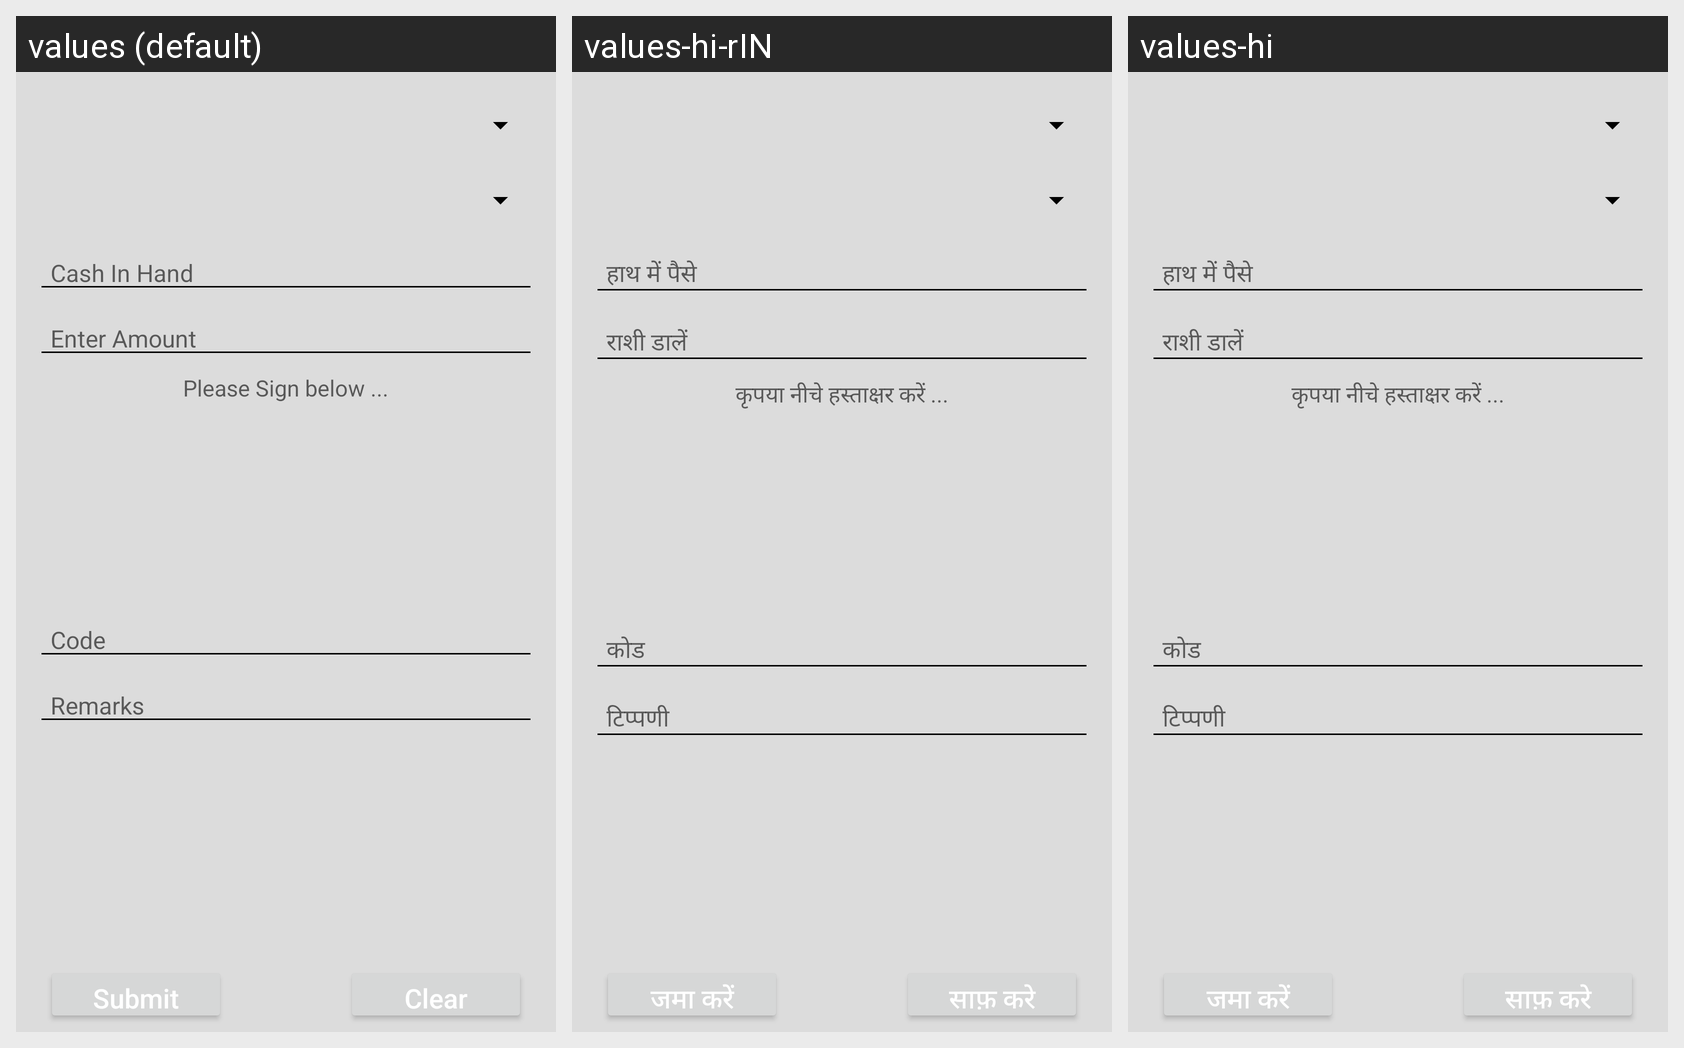

This grid shows one Android layout under several languages. Give, for every string resource on the screen, its name, the default text and each shown locale's text.
Android screen res/layout/cash_submit.xml rendered under 3 locales, left to right: values (default), values-hi-rIN, values-hi. Device: Nexus 5 (rendered at 1080×1920; each locale shown at half size, 540×960, under a caption strip naming it); theme AppTheme.
Strings drawn on this screen, with the default value and each locale's value (text and hints the layout hard-codes, and strings that could not be matched under every locale, appear in the picture but are not listed):

Cash_In_Hand
  values: Cash In Hand
  values-hi-rIN: हाथ में पैसे
  values-hi: हाथ में पैसे

Enter_Amount
  values: Enter Amount
  values-hi-rIN: राशी डालें
  values-hi: राशी डालें

Please_Sign_below
  values: Please Sign below ...
  values-hi-rIN: कृपया नीचे हस्ताक्षर करें ...
  values-hi: कृपया नीचे हस्ताक्षर करें ...

Code
  values: Code
  values-hi-rIN: कोड
  values-hi: कोड

ERemarks
  values: Remarks
  values-hi-rIN: टिप्पणी
  values-hi: टिप्पणी

Clear
  values: Clear
  values-hi-rIN: साफ़ करे
  values-hi: साफ़ करे

Submit
  values: Submit
  values-hi-rIN: जमा करें
  values-hi: जमा करें
